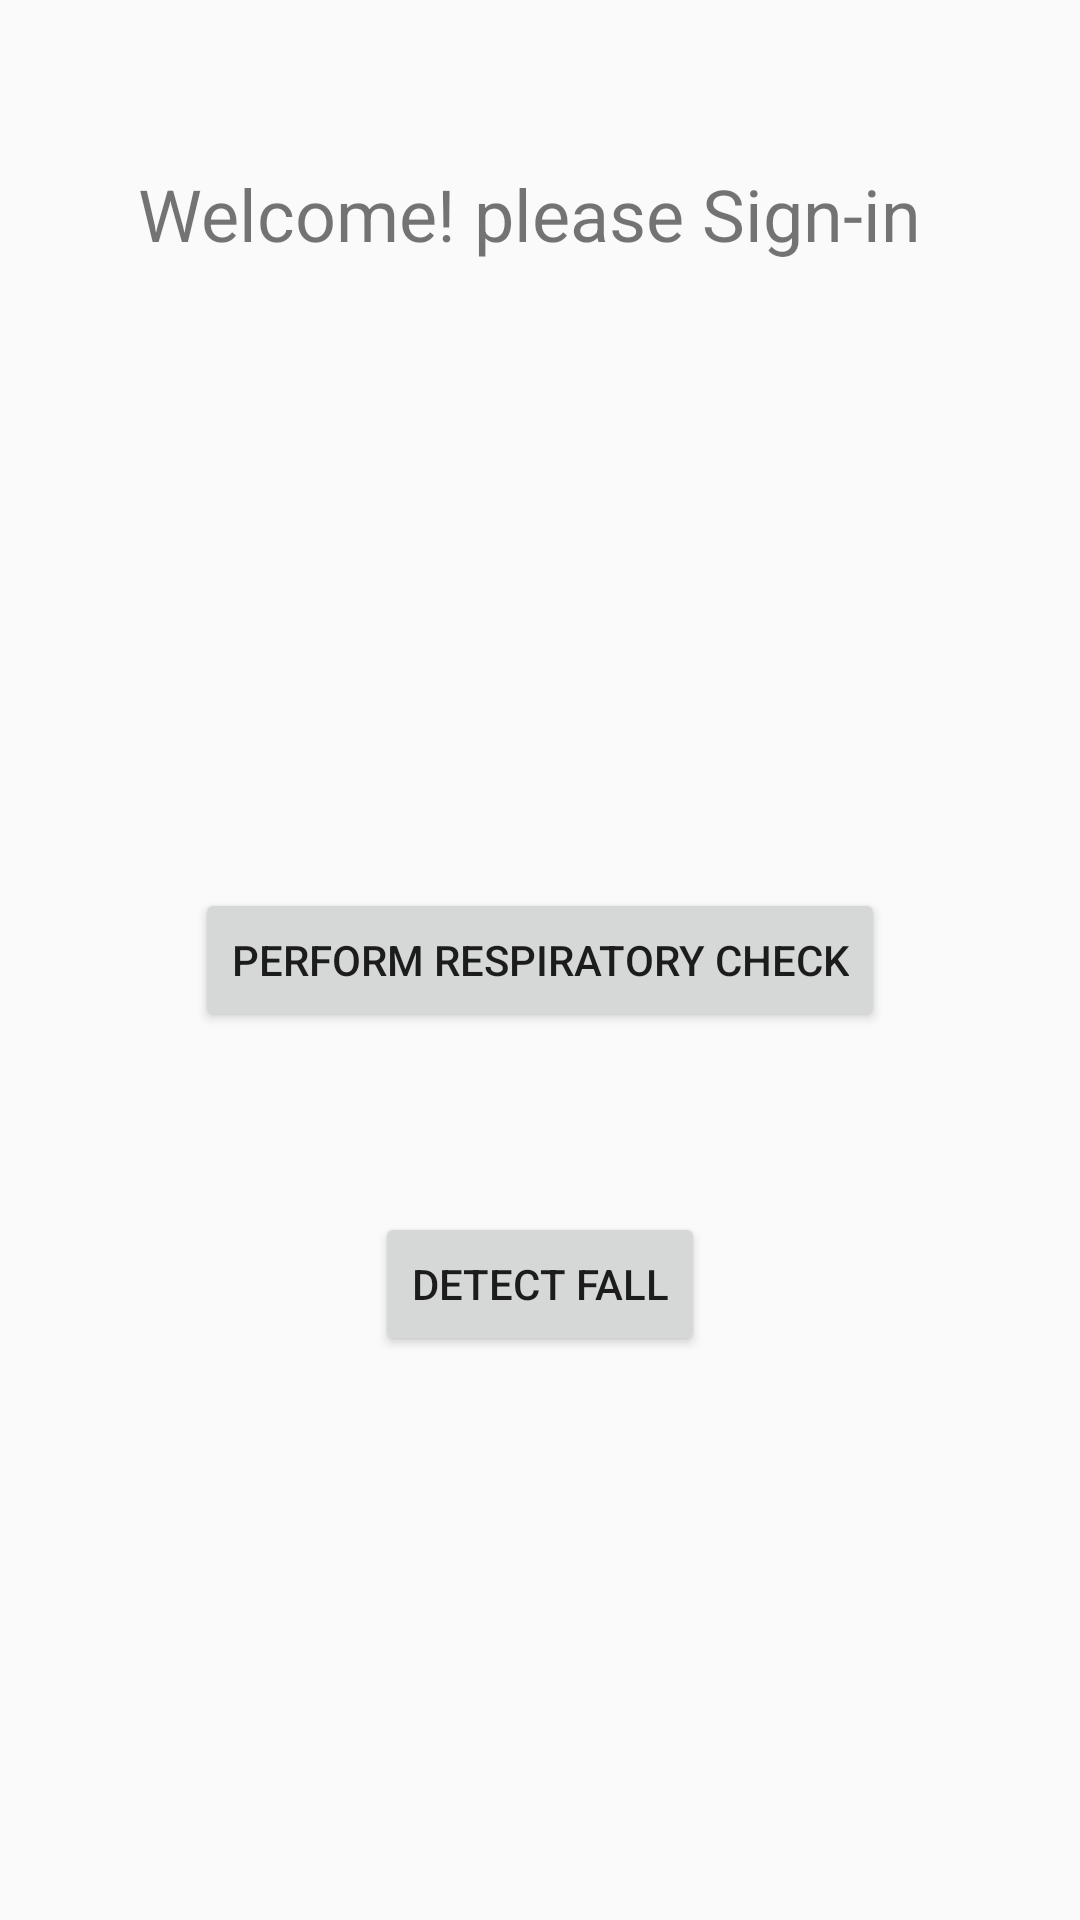

Write the Android layout XML for this screen, with the resource values it uses.
<!-- AndroidManifest.xml: application theme AppTheme -->
<!-- res/layout/activity_main.xml -->
<?xml version="1.0" encoding="utf-8"?>
<androidx.constraintlayout.widget.ConstraintLayout xmlns:android="http://schemas.android.com/apk/res/android"
    xmlns:app="http://schemas.android.com/apk/res-auto"
    xmlns:tools="http://schemas.android.com/tools"
    android:layout_width="match_parent"
    android:layout_height="match_parent"
    tools:context=".MainActivity">

    <Button
        android:id="@+id/respiratory"
        android:layout_width="wrap_content"
        android:layout_height="wrap_content"
        android:text="Perform Respiratory Check"
        app:layout_constraintBottom_toBottomOf="parent"
        app:layout_constraintEnd_toEndOf="parent"
        app:layout_constraintStart_toStartOf="parent"
        app:layout_constraintTop_toTopOf="parent"
        android:onClick="onRespiratoryBtnClicked"/>

    <Button
        android:id="@+id/fall"
        android:layout_width="wrap_content"
        android:layout_height="wrap_content"
        android:layout_marginTop="60dp"
        android:text="Detect Fall"
        app:layout_constraintEnd_toEndOf="parent"
        app:layout_constraintStart_toStartOf="parent"
        app:layout_constraintTop_toBottomOf="@+id/respiratory"
        android:onClick="onFallBtnClicked"/>

    <TextView
        android:id="@+id/textView"
        android:layout_width="wrap_content"
        android:layout_height="wrap_content"
        android:layout_marginStart="46dp"
        android:layout_marginTop="55dp"
        android:text="Welcome! please Sign-in"
        android:textSize="24sp"
        app:layout_constraintStart_toStartOf="parent"
        app:layout_constraintTop_toTopOf="parent" />

</androidx.constraintlayout.widget.ConstraintLayout>
<!-- resources referenced by this layout -->
<resources>
  <style name="AppTheme" parent="Theme.AppCompat.Light.DarkActionBar">
          
          <item name="colorPrimary">@color/colorPrimary</item>
          <item name="colorPrimaryDark">@color/colorPrimaryDark</item>
          <item name="colorAccent">@color/colorAccent</item>
      </style>
  <!-- not gathered from this repository: default colours our renderer supplied (Android Studio template values) -->
  <color name="colorPrimary">#FF6200EE</color>
  <color name="colorPrimaryDark">#FF3700B3</color>
  <color name="colorAccent">#FF03DAC5</color>
</resources>
